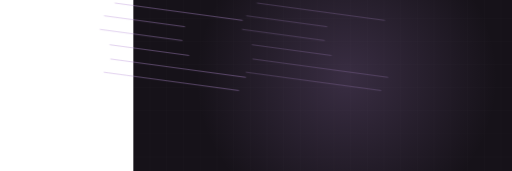
t = 0.00 s
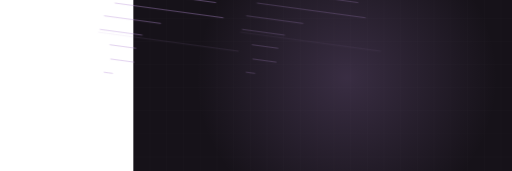
t = 1.85 s
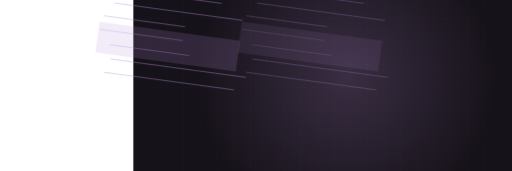
t = 3.35 s
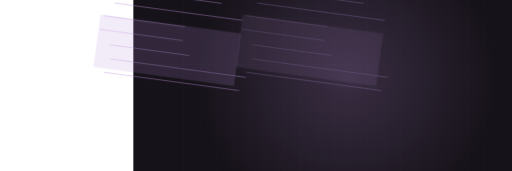
t = 4.95 s
t = 6.26 s: frame unchanged from t = 4.95 s, image omitted
t = 8.16 s: frame unchanged from t = 4.95 s, image omitted

The animated SVG that drew these frames (rendered in a browser with its animation timeline set to each time). Animation: 2 CSS @keyframes rules; frames cover the first 8.16 s, repeats indefinitely.

<svg xmlns="http://www.w3.org/2000/svg" viewBox="-375 273 1440 482" width="1440" height="482" preserveAspectRatio="xMidYMid slice" role="img" aria-label="gc motion graphic"><style>.rise{transform-origin:center bottom;animation:rs 10.01s ease-in-out infinite}@keyframes rs{0%,16%{transform:scaleY(0)}48%{transform:scaleY(1)}86%{transform:scaleY(1);opacity:.34}96%,100%{opacity:0}}.dw{stroke-dasharray:100;stroke-dashoffset:100;animation:dw 10.01s ease-in-out infinite}@keyframes dw{0%{stroke-dashoffset:100}22%{stroke-dashoffset:0}100%{stroke-dashoffset:0}}@media (prefers-reduced-motion: reduce){*{animation:none!important}.dw{stroke-dashoffset:0!important}.st,.rise,.rg,.sw,.ln{opacity:1!important;transform:none!important}}/*rest-state*/.dw{stroke-dashoffset:0}.rise{opacity:0.34}</style><rect width="1200" height="900" fill="#161219"/><line x1="0" y1="0" x2="0" y2="900" stroke="#f7f4f9" stroke-width="1" opacity=".03"/><line x1="47" y1="0" x2="47" y2="900" stroke="#f7f4f9" stroke-width="1" opacity=".03"/><line x1="94" y1="0" x2="94" y2="900" stroke="#f7f4f9" stroke-width="1" opacity=".03"/><line x1="141" y1="0" x2="141" y2="900" stroke="#f7f4f9" stroke-width="1" opacity=".03"/><line x1="188" y1="0" x2="188" y2="900" stroke="#f7f4f9" stroke-width="1" opacity=".03"/><line x1="235" y1="0" x2="235" y2="900" stroke="#f7f4f9" stroke-width="1" opacity=".03"/><line x1="282" y1="0" x2="282" y2="900" stroke="#f7f4f9" stroke-width="1" opacity=".03"/><line x1="329" y1="0" x2="329" y2="900" stroke="#f7f4f9" stroke-width="1" opacity=".03"/><line x1="376" y1="0" x2="376" y2="900" stroke="#f7f4f9" stroke-width="1" opacity=".03"/><line x1="423" y1="0" x2="423" y2="900" stroke="#f7f4f9" stroke-width="1" opacity=".03"/><line x1="470" y1="0" x2="470" y2="900" stroke="#f7f4f9" stroke-width="1" opacity=".03"/><line x1="517" y1="0" x2="517" y2="900" stroke="#f7f4f9" stroke-width="1" opacity=".03"/><line x1="564" y1="0" x2="564" y2="900" stroke="#f7f4f9" stroke-width="1" opacity=".03"/><line x1="611" y1="0" x2="611" y2="900" stroke="#f7f4f9" stroke-width="1" opacity=".03"/><line x1="658" y1="0" x2="658" y2="900" stroke="#f7f4f9" stroke-width="1" opacity=".03"/><line x1="705" y1="0" x2="705" y2="900" stroke="#f7f4f9" stroke-width="1" opacity=".03"/><line x1="752" y1="0" x2="752" y2="900" stroke="#f7f4f9" stroke-width="1" opacity=".03"/><line x1="799" y1="0" x2="799" y2="900" stroke="#f7f4f9" stroke-width="1" opacity=".03"/><line x1="846" y1="0" x2="846" y2="900" stroke="#f7f4f9" stroke-width="1" opacity=".03"/><line x1="893" y1="0" x2="893" y2="900" stroke="#f7f4f9" stroke-width="1" opacity=".03"/><line x1="940" y1="0" x2="940" y2="900" stroke="#f7f4f9" stroke-width="1" opacity=".03"/><line x1="987" y1="0" x2="987" y2="900" stroke="#f7f4f9" stroke-width="1" opacity=".03"/><line x1="1034" y1="0" x2="1034" y2="900" stroke="#f7f4f9" stroke-width="1" opacity=".03"/><line x1="1081" y1="0" x2="1081" y2="900" stroke="#f7f4f9" stroke-width="1" opacity=".03"/><line x1="1128" y1="0" x2="1128" y2="900" stroke="#f7f4f9" stroke-width="1" opacity=".03"/><line x1="1175" y1="0" x2="1175" y2="900" stroke="#f7f4f9" stroke-width="1" opacity=".03"/><line x1="0" y1="0" x2="1200" y2="0" stroke="#f7f4f9" stroke-width="1" opacity=".03"/><line x1="0" y1="65" x2="1200" y2="65" stroke="#f7f4f9" stroke-width="1" opacity=".03"/><line x1="0" y1="130" x2="1200" y2="130" stroke="#f7f4f9" stroke-width="1" opacity=".03"/><line x1="0" y1="195" x2="1200" y2="195" stroke="#f7f4f9" stroke-width="1" opacity=".03"/><line x1="0" y1="260" x2="1200" y2="260" stroke="#f7f4f9" stroke-width="1" opacity=".03"/><line x1="0" y1="325" x2="1200" y2="325" stroke="#f7f4f9" stroke-width="1" opacity=".03"/><line x1="0" y1="390" x2="1200" y2="390" stroke="#f7f4f9" stroke-width="1" opacity=".03"/><line x1="0" y1="455" x2="1200" y2="455" stroke="#f7f4f9" stroke-width="1" opacity=".03"/><line x1="0" y1="520" x2="1200" y2="520" stroke="#f7f4f9" stroke-width="1" opacity=".03"/><line x1="0" y1="585" x2="1200" y2="585" stroke="#f7f4f9" stroke-width="1" opacity=".03"/><line x1="0" y1="650" x2="1200" y2="650" stroke="#f7f4f9" stroke-width="1" opacity=".03"/><line x1="0" y1="715" x2="1200" y2="715" stroke="#f7f4f9" stroke-width="1" opacity=".03"/><line x1="0" y1="780" x2="1200" y2="780" stroke="#f7f4f9" stroke-width="1" opacity=".03"/><line x1="0" y1="845" x2="1200" y2="845" stroke="#f7f4f9" stroke-width="1" opacity=".03"/><defs><radialGradient id="g"><stop offset="0%" stop-color="#b58ed6" stop-opacity=".22"/><stop offset="100%" stop-color="#b58ed6" stop-opacity="0"/></radialGradient></defs><circle cx="600" cy="492" r="423" fill="url(#g)"/><g opacity="0.90" transform="translate(-200,-150) scale(.5) rotate(7.73 600 460)"><clipPath id="cl"><rect x="200" y="380" width="800" height="300" rx="6"/></clipPath><g clip-path="url(#cl)"><rect class="rise" x="200" y="380" width="800" height="300" fill="#b58ed6" opacity=".34"/></g><path class="dw" d="M239,228 L868,228" pathLength="100" stroke="#b58ed6" stroke-width="4.5" fill="none" stroke-linejoin="round" style="animation-delay:0.00s"/><path class="dw" d="M272,307 L997,307" pathLength="100" stroke="#b58ed6" stroke-width="4.5" fill="none" stroke-linejoin="round" style="animation-delay:0.24s"/><path class="dw" d="M222,386 L681,386" pathLength="100" stroke="#b58ed6" stroke-width="4.5" fill="none" stroke-linejoin="round" style="animation-delay:0.48s"/><path class="dw" d="M209,465 L677,465" pathLength="100" stroke="#b58ed6" stroke-width="4.5" fill="none" stroke-linejoin="round" style="animation-delay:0.73s"/><path class="dw" d="M275,543 L726,543" pathLength="100" stroke="#b58ed6" stroke-width="4.5" fill="none" stroke-linejoin="round" style="animation-delay:0.97s"/><path class="dw" d="M290,622 L1059,622" pathLength="100" stroke="#b58ed6" stroke-width="4.5" fill="none" stroke-linejoin="round" style="animation-delay:1.21s"/><path class="dw" d="M263,701 L1030,701" pathLength="100" stroke="#b58ed6" stroke-width="4.5" fill="none" stroke-linejoin="round" style="animation-delay:1.45s"/></g><g opacity="0.70" transform="translate(200,-150) scale(.5) rotate(7.73 600 460)"><clipPath id="cl"><rect x="200" y="380" width="800" height="300" rx="6"/></clipPath><g clip-path="url(#cl)"><rect class="rise" x="200" y="380" width="800" height="300" fill="#b58ed6" opacity=".34"/></g><path class="dw" d="M239,228 L868,228" pathLength="100" stroke="#b58ed6" stroke-width="4.5" fill="none" stroke-linejoin="round" style="animation-delay:0.00s"/><path class="dw" d="M272,307 L997,307" pathLength="100" stroke="#b58ed6" stroke-width="4.5" fill="none" stroke-linejoin="round" style="animation-delay:0.24s"/><path class="dw" d="M222,386 L681,386" pathLength="100" stroke="#b58ed6" stroke-width="4.5" fill="none" stroke-linejoin="round" style="animation-delay:0.48s"/><path class="dw" d="M209,465 L677,465" pathLength="100" stroke="#b58ed6" stroke-width="4.5" fill="none" stroke-linejoin="round" style="animation-delay:0.73s"/><path class="dw" d="M275,543 L726,543" pathLength="100" stroke="#b58ed6" stroke-width="4.5" fill="none" stroke-linejoin="round" style="animation-delay:0.97s"/><path class="dw" d="M290,622 L1059,622" pathLength="100" stroke="#b58ed6" stroke-width="4.5" fill="none" stroke-linejoin="round" style="animation-delay:1.21s"/><path class="dw" d="M263,701 L1030,701" pathLength="100" stroke="#b58ed6" stroke-width="4.5" fill="none" stroke-linejoin="round" style="animation-delay:1.45s"/></g><g opacity="0.50" transform="translate(-200,150) scale(.5) rotate(7.73 600 460)"><clipPath id="cl"><rect x="200" y="380" width="800" height="300" rx="6"/></clipPath><g clip-path="url(#cl)"><rect class="rise" x="200" y="380" width="800" height="300" fill="#b58ed6" opacity=".34"/></g><path class="dw" d="M239,228 L868,228" pathLength="100" stroke="#b58ed6" stroke-width="4.5" fill="none" stroke-linejoin="round" style="animation-delay:0.00s"/><path class="dw" d="M272,307 L997,307" pathLength="100" stroke="#b58ed6" stroke-width="4.5" fill="none" stroke-linejoin="round" style="animation-delay:0.24s"/><path class="dw" d="M222,386 L681,386" pathLength="100" stroke="#b58ed6" stroke-width="4.5" fill="none" stroke-linejoin="round" style="animation-delay:0.48s"/><path class="dw" d="M209,465 L677,465" pathLength="100" stroke="#b58ed6" stroke-width="4.5" fill="none" stroke-linejoin="round" style="animation-delay:0.73s"/><path class="dw" d="M275,543 L726,543" pathLength="100" stroke="#b58ed6" stroke-width="4.5" fill="none" stroke-linejoin="round" style="animation-delay:0.97s"/><path class="dw" d="M290,622 L1059,622" pathLength="100" stroke="#b58ed6" stroke-width="4.5" fill="none" stroke-linejoin="round" style="animation-delay:1.21s"/><path class="dw" d="M263,701 L1030,701" pathLength="100" stroke="#b58ed6" stroke-width="4.5" fill="none" stroke-linejoin="round" style="animation-delay:1.45s"/></g><g opacity="0.30" transform="translate(200,150) scale(.5) rotate(7.73 600 460)"><clipPath id="cl"><rect x="200" y="380" width="800" height="300" rx="6"/></clipPath><g clip-path="url(#cl)"><rect class="rise" x="200" y="380" width="800" height="300" fill="#b58ed6" opacity=".34"/></g><path class="dw" d="M239,228 L868,228" pathLength="100" stroke="#b58ed6" stroke-width="4.5" fill="none" stroke-linejoin="round" style="animation-delay:0.00s"/><path class="dw" d="M272,307 L997,307" pathLength="100" stroke="#b58ed6" stroke-width="4.5" fill="none" stroke-linejoin="round" style="animation-delay:0.24s"/><path class="dw" d="M222,386 L681,386" pathLength="100" stroke="#b58ed6" stroke-width="4.5" fill="none" stroke-linejoin="round" style="animation-delay:0.48s"/><path class="dw" d="M209,465 L677,465" pathLength="100" stroke="#b58ed6" stroke-width="4.5" fill="none" stroke-linejoin="round" style="animation-delay:0.73s"/><path class="dw" d="M275,543 L726,543" pathLength="100" stroke="#b58ed6" stroke-width="4.5" fill="none" stroke-linejoin="round" style="animation-delay:0.97s"/><path class="dw" d="M290,622 L1059,622" pathLength="100" stroke="#b58ed6" stroke-width="4.5" fill="none" stroke-linejoin="round" style="animation-delay:1.21s"/><path class="dw" d="M263,701 L1030,701" pathLength="100" stroke="#b58ed6" stroke-width="4.5" fill="none" stroke-linejoin="round" style="animation-delay:1.45s"/></g></svg>
